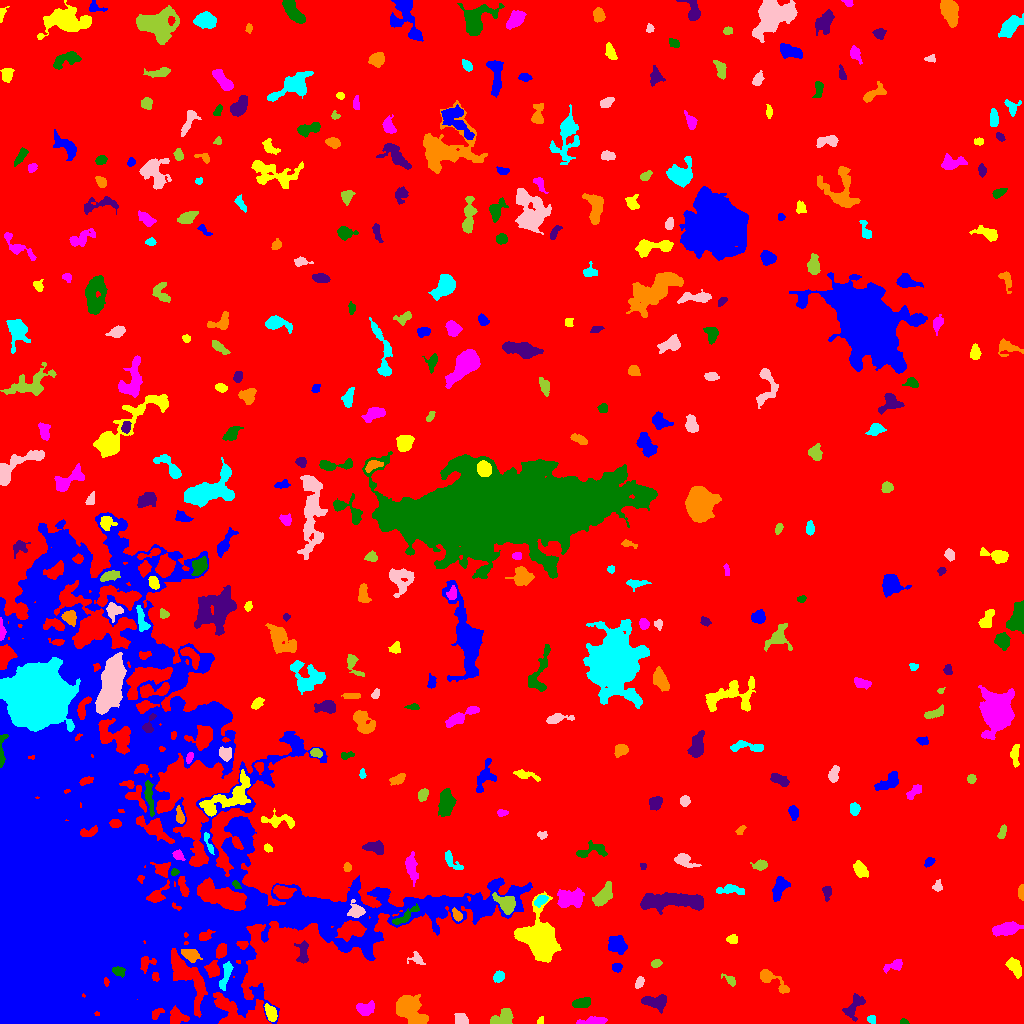

Source data for this figure (header and first rows):
ID, X, Y, A, B, theta, total_flux, mu_max, mu_median, mu_mean, R_fwhm, R_e, R10, R90, x_start, x_end, y_start, y_end, area, greylevel
0, 527.8, 538.9, 302.8, 273, -1.002, 3453993, 29.0, 4.0, 4.13, 19.22, 261.2, 99.41, 411.6, 0, 1023, 0, 1023, 836257, 4.13
1, 210.3, 12.82, 6.039, 3.057, -1.093, 1505, 12.0, 4.0, 4.855, 6.283, 5.232, 2.111, 8.253, 202, 220, 0, 26, 310, 17.85
2, 540.7, 2.712, 1.967, 1.462, 1.085, 132.0, 5.0, 3.0, 2.809, 3.038, 2.185, 0.7979, 3.241, 537, 543, 0, 7, 47, 13.81
3, 594.2, 2.898, 7.128, 1.67, 0.07128, 693.0, 10.0, 3.0, 3.808, 4.334, 4.029, 1.493, 6.604, 576, 607, 0, 7, 182, 11.81
4, 904.3, 1.388, 1.927, 1.244, -0.1302, 147.0, 9.0, 3.0, 3.267, 1.871, 1.784, 0.5642, 3.038, 900, 909, 0, 5, 45, 12.27
5, 854.2, 17.59, 7.272, 3.36, 0.9899, 733.0, 6.0, 3.0, 2.745, 6.58, 5.046, 1.954, 7.939, 842, 865, 2, 30, 267, 10.75
6, 409.1, 14.93, 7.908, 4.631, -0.8487, 5766, 27.0, 7.0, 8.75, 6.864, 6.864, 2.646, 11.62, 396, 428, 0, 29, 659, 18.75
7, 871.4, 3.95, 2.144, 1.902, -0.6856, 320.0, 9.0, 4.0, 4.638, 3.29, 2.585, 0.9772, 3.989, 867, 875, 0, 8, 69, 11.64
8, 461.6, 3.646, 3.235, 2.59, -0.4654, 786.0, 12.0, 5.0, 5.574, 4.618, 3.568, 1.382, 5.585, 454, 468, 0, 10, 141, 13.57
9, 502.3, 4.631, 6.192, 3.526, 0.4116, 1085, 10.0, 4.0, 4.094, 5.89, 4.983, 1.954, 7.715, 490, 513, 0, 15, 265, 12.09
10, 811.4, 17.77, 5.526, 2.299, 0.1447, 273.0, 4.0, 2.0, 1.773, 5.382, 4.107, 1.596, 6.308, 800, 820, 13, 23, 154, 9.773
11, 174.3, 28.84, 8.953, 4.205, 0.392, 982.0, 6.0, 2.0, 2.855, 7.378, 5.67, 2.326, 8.921, 160, 192, 17, 39, 344, 17.85
12, 271.3, 9.266, 3.909, 2.134, -1.135, 661.0, 12.0, 3.0, 3.935, 3.909, 3.478, 1.262, 5.726, 264, 277, 2, 20, 168, 15.93
13, 364.5, 15.28, 5.009, 3.133, 0.1114, 658.0, 9.0, 3.0, 3.148, 3.656, 4.334, 1.493, 7.092, 356, 374, 8, 23, 209, 13.15
14, 581.8, 20.32, 4.27, 2.056, 0.1704, 609.0, 8.0, 3.0, 3.52, 4.918, 3.785, 1.596, 5.997, 572, 590, 16, 26, 173, 12.52
15, 656.1, 21.78, 6.268, 3.103, -0.03197, 1260, 11.0, 4.0, 4.36, 5.698, 5.232, 1.954, 8.058, 641, 666, 10, 29, 289, 12.36
16, 772, 43.34, 10.36, 2.856, -0.6003, 803.0, 7.0, 3.0, 2.909, 5.47, 5.015, 1.954, 7.959, 760, 789, 30, 54, 276, 10.91
17, 498.9, 47.41, 2.641, 2.291, 0.6672, 397.0, 9.0, 3.0, 3.422, 3.523, 3.09, 1.128, 4.983, 493, 504, 41, 53, 116, 12.42
18, 639.4, 41.25, 3.127, 1.713, 1.097, 233.0, 6.0, 3.0, 2.505, 3.868, 2.932, 1.128, 4.514, 635, 644, 35, 47, 93, 11.51
19, 730.2, 43.48, 3.652, 1.913, -0.7262, 236.0, 5.0, 2.0, 2.384, 3.742, 2.985, 1.128, 4.82, 721, 735, 37, 50, 99, 10.38
20, 960.9, 52.27, 2.947, 1.985, -0.1101, 281.0, 6.0, 2.0, 2.676, 4.029, 2.985, 1.128, 4.687, 955, 968, 48, 57, 105, 11.68
21, 616.9, 55.83, 2.258, 1.919, 0.576, 250.0, 7.0, 3.0, 2.874, 3.141, 2.646, 0.9772, 4.184, 612, 622, 51, 60, 87, 12.87
22, 1014, 56.78, 5.113, 2.8, -0.9706, 614.0, 6.0, 3.0, 2.883, 6.18, 4.652, 1.871, 7.159, 1005, 1021, 45, 66, 213, 10.88
23, 894.4, 57.92, 5.111, 2.184, 0.3077, 494.0, 7.0, 2.5, 3.087, 4.184, 3.656, 1.493, 6.103, 883, 902, 50, 64, 160, 12.09
24, 118.8, 52.28, 3.375, 2.193, -0.4604, 389.0, 6.0, 3.5, 3.473, 4.886, 3.432, 1.382, 5.262, 112, 125, 46, 57, 112, 24.47
25, 302.9, 71.17, 6.057, 2.559, -1.57, 683.0, 9.0, 3.0, 3.365, 4.334, 4.297, 1.693, 6.84, 294, 308, 60, 83, 203, 11.36
26, 189.9, 69.1, 3.838, 2.475, -0.2996, 907.0, 12.0, 4.0, 4.628, 4.918, 3.827, 1.596, 6.155, 181, 202, 61, 74, 196, 21.63
27, 225.3, 46.95, 7.58, 1.9, 1.269, 630.0, 8.0, 3.0, 3.029, 5.015, 4.37, 1.693, 6.887, 219, 233, 33, 62, 208, 19.03
28, 416.3, 64.31, 3.958, 2.704, -0.2928, 301.0, 8.0, 2.0, 2.447, 2.646, 3.29, 1.128, 5.382, 407, 425, 59, 72, 123, 12.45
29, 656.1, 60.01, 2.493, 1.844, 0.3788, 255.0, 7.0, 3.0, 3.148, 3.241, 2.764, 0.9772, 4.334, 651, 662, 56, 64, 81, 11.15
30, 959.9, 74.98, 5.746, 2.849, -0.3386, 1121, 10.0, 4.0, 4.23, 6.103, 4.82, 1.871, 7.527, 943, 970, 68, 84, 265, 12.23
31, 618.2, 78.63, 4.705, 3.946, -0.5687, 1134, 9.0, 3.0, 3.91, 5.585, 5.14, 1.954, 8.292, 608, 627, 69, 88, 290, 11.91
32, 732.4, 84.05, 2.469, 2.176, -0.1167, 347.0, 9.0, 3.0, 3.691, 3.29, 2.877, 1.128, 4.652, 726, 737, 80, 89, 94, 12.69
33, 1007, 94.8, 6.006, 2.722, 0.1731, 1414, 13.0, 3.0, 4.447, 5.202, 4.951, 1.954, 8.311, 992, 1023, 87, 102, 318, 12.45
34, 404.3, 106.3, 7.412, 2.087, 0.6179, 676.0, 10.0, 3.0, 3.414, 4.029, 4.146, 1.493, 6.887, 392, 419, 99, 120, 198, 16.41
35, 670.9, 122.6, 17.37, 3.648, 0.007966, 4174, 11.0, 5.0, 4.738, 10.25, 9.373, 3.656, 14.33, 640, 703, 109, 131, 881, 12.74
36, 457, 108, 2.946, 1.844, -1.03, 349.0, 8.0, 3.0, 3.455, 3.827, 2.932, 1.128, 4.618, 452, 462, 102, 116, 101, 16.46
37, 541, 123.5, 3.239, 2.136, 0.6255, 708.0, 12.0, 5.0, 5.756, 4.334, 3.241, 1.262, 5.232, 534, 548, 116, 128, 123, 16.76
38, 356.3, 112.3, 3.759, 3.506, -0.6015, 746.0, 10.0, 3.0, 3.826, 4.754, 4.184, 1.596, 6.699, 347, 365, 106, 124, 195, 20.83
39, 505.6, 119.7, 5.734, 3.554, -0.7126, 1089, 8.0, 3.0, 3.654, 6.84, 5.352, 2.111, 8.406, 492, 515, 109, 131, 298, 15.65
40, 283, 131.6, 4.486, 2.844, -0.2334, 813.0, 9.0, 3.0, 3.504, 4.853, 4.334, 1.784, 7.136, 273, 296, 125, 138, 232, 16.5
41, 93.21, 152.9, 106.1, 83.68, 1.55, 1200744, 128.0, 9.0, 13.92, 24.35, 73.25, 19.5, 137.7, 0, 532, 0, 511, 86290, 19.92
42, 538.8, 84.09, 10.39, 7.557, -0.9985, 12548, 31.0, 7.0, 9.492, 9.756, 9.474, 3.742, 16.25, 514, 561, 61, 132, 1322, 17.49
43, 568.8, 125.2, 7.224, 4.493, 0.09937, 1847, 11.0, 4.0, 4.387, 6.308, 6.333, 2.459, 10.03, 557, 584, 116, 136, 421, 12.39
44, 236.4, 138.5, 2.233, 1.383, -0.8295, 157.0, 6.0, 2.0, 2.617, 3.038, 2.185, 0.7979, 3.478, 232, 241, 135, 143, 60, 19.62
45, 826.8, 131.2, 3.613, 2.006, 1.564, 262.0, 5.0, 2.0, 2.382, 3.949, 3.29, 1.382, 5.015, 822, 831, 122, 137, 110, 10.38
46, 1021, 131.1, 3.669, 1.411, 1.562, 459.0, 10.0, 5.5, 5.337, 4.029, 2.877, 1.128, 4.334, 1018, 1023, 123, 139, 86, 13.34
47, 730.2, 133.6, 7.463, 2.268, -0.03698, 571.0, 5.0, 3.0, 2.745, 5.917, 4.652, 1.871, 7.181, 716, 744, 129, 139, 208, 11.75
48, 937.3, 137.1, 2.65, 2.138, 1.219, 336.0, 10.0, 3.0, 3.775, 2.985, 2.821, 0.9772, 4.583, 932, 942, 132, 144, 89, 12.78
49, 602.5, 126.7, 5.684, 2.868, 0.8719, 1664, 17.0, 4.0, 5.565, 4.918, 4.853, 1.784, 8.098, 592, 612, 117, 142, 299, 13.57
50, 301.4, 159.6, 14.3, 3.994, -0.721, 1040, 9.0, 3.0, 3.23, 4.26, 5.614, 2.034, 9.009, 285, 319, 140, 177, 322, 14.23
51, 779.6, 135.6, 6.202, 2.844, 1.169, 993.0, 8.0, 4.0, 3.719, 6.723, 5.14, 2.034, 7.878, 772, 790, 122, 147, 267, 11.72
52, 859.9, 154.3, 4.018, 2.765, -1.015, 703.0, 8.0, 3.0, 3.642, 5.14, 4.107, 1.693, 6.699, 853, 868, 146, 163, 193, 11.64
53, 411.4, 156.1, 7.312, 2.615, -1.43, 479.0, 4.0, 2.0, 1.808, 7.203, 5.412, 2.111, 8.253, 405, 418, 137, 172, 265, 9.808
54, 174.5, 151.3, 1.744, 1.514, 0.4867, 149.0, 6.0, 3.0, 2.811, 2.985, 2.034, 0.7979, 3.241, 171, 179, 148, 155, 53, 19.81
55, 643.2, 157.4, 1.549, 1.482, -0.6775, 132.0, 7.0, 3.0, 3.07, 2.185, 1.871, 0.5642, 2.985, 640, 646, 154, 160, 43, 12.07
56, 347.2, 156.2, 2.073, 1.774, 1.393, 222.0, 7.0, 3.0, 3.265, 2.985, 2.459, 0.9772, 3.909, 343, 351, 152, 161, 68, 14.26
57, 451.4, 162.6, 6.382, 2.42, -0.8509, 522.0, 8.0, 3.0, 3.089, 4.406, 3.742, 1.382, 6.129, 445, 463, 154, 173, 169, 13.09
58, 684.5, 162.6, 6.054, 2.805, -0.4411, 823.0, 8.0, 4.0, 3.864, 6.024, 4.72, 1.784, 7.269, 674, 701, 156, 170, 213, 10.86
59, 759.9, 158.2, 3.195, 2.23, 0.1226, 337.0, 7.0, 2.0, 2.553, 3.523, 3.241, 1.262, 5.293, 750, 767, 153, 164, 132, 12.55
... 337 more rows
